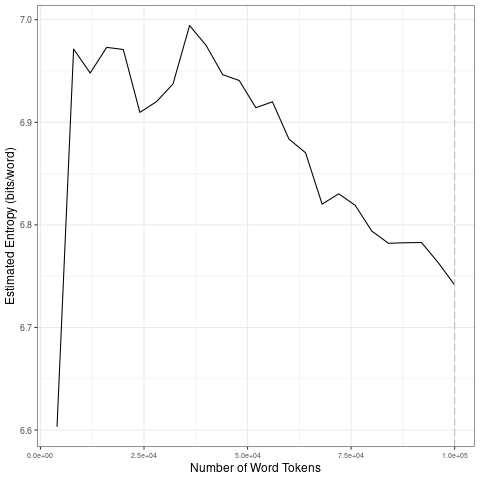

Values plotted in this chart, from the file beside it:
file, entropy.Corpus.Size, entropy.Entropy, sd.Corpus.Size, sd.SD
data/covid-clean/2020_by_fr/2020-08-03_t…, 4000, 6.603, 20000, 0.1625
data/covid-clean/2020_by_fr/2020-08-03_t…, 8000, 6.971, 40000, 0.03615
data/covid-clean/2020_by_fr/2020-08-03_t…, 12000, 6.948, 60000, 0.0249
data/covid-clean/2020_by_fr/2020-08-03_t…, 16000, 6.973, 80000, 0.02779
data/covid-clean/2020_by_fr/2020-08-03_t…, 20000, 6.971, 1e+05, 0.01822
data/covid-clean/2020_by_fr/2020-08-03_t…, 24000, 6.91, 20000, 0.1625
data/covid-clean/2020_by_fr/2020-08-03_t…, 28000, 6.92, 40000, 0.03615
data/covid-clean/2020_by_fr/2020-08-03_t…, 32000, 6.937, 60000, 0.0249
data/covid-clean/2020_by_fr/2020-08-03_t…, 36000, 6.994, 80000, 0.02779
data/covid-clean/2020_by_fr/2020-08-03_t…, 40000, 6.975, 1e+05, 0.01822
data/covid-clean/2020_by_fr/2020-08-03_t…, 44000, 6.946, 20000, 0.1625
data/covid-clean/2020_by_fr/2020-08-03_t…, 48000, 6.941, 40000, 0.03615
data/covid-clean/2020_by_fr/2020-08-03_t…, 52000, 6.914, 60000, 0.0249
data/covid-clean/2020_by_fr/2020-08-03_t…, 56000, 6.92, 80000, 0.02779
data/covid-clean/2020_by_fr/2020-08-03_t…, 60000, 6.884, 1e+05, 0.01822
data/covid-clean/2020_by_fr/2020-08-03_t…, 64000, 6.87, 20000, 0.1625
data/covid-clean/2020_by_fr/2020-08-03_t…, 68000, 6.82, 40000, 0.03615
data/covid-clean/2020_by_fr/2020-08-03_t…, 72000, 6.83, 60000, 0.0249
data/covid-clean/2020_by_fr/2020-08-03_t…, 76000, 6.819, 80000, 0.02779
data/covid-clean/2020_by_fr/2020-08-03_t…, 80000, 6.794, 1e+05, 0.01822
data/covid-clean/2020_by_fr/2020-08-03_t…, 84000, 6.782, 20000, 0.1625
data/covid-clean/2020_by_fr/2020-08-03_t…, 88000, 6.783, 40000, 0.03615
data/covid-clean/2020_by_fr/2020-08-03_t…, 92000, 6.783, 60000, 0.0249
data/covid-clean/2020_by_fr/2020-08-03_t…, 96000, 6.763, 80000, 0.02779
data/covid-clean/2020_by_fr/2020-08-03_t…, 1e+05, 6.741, 1e+05, 0.01822
